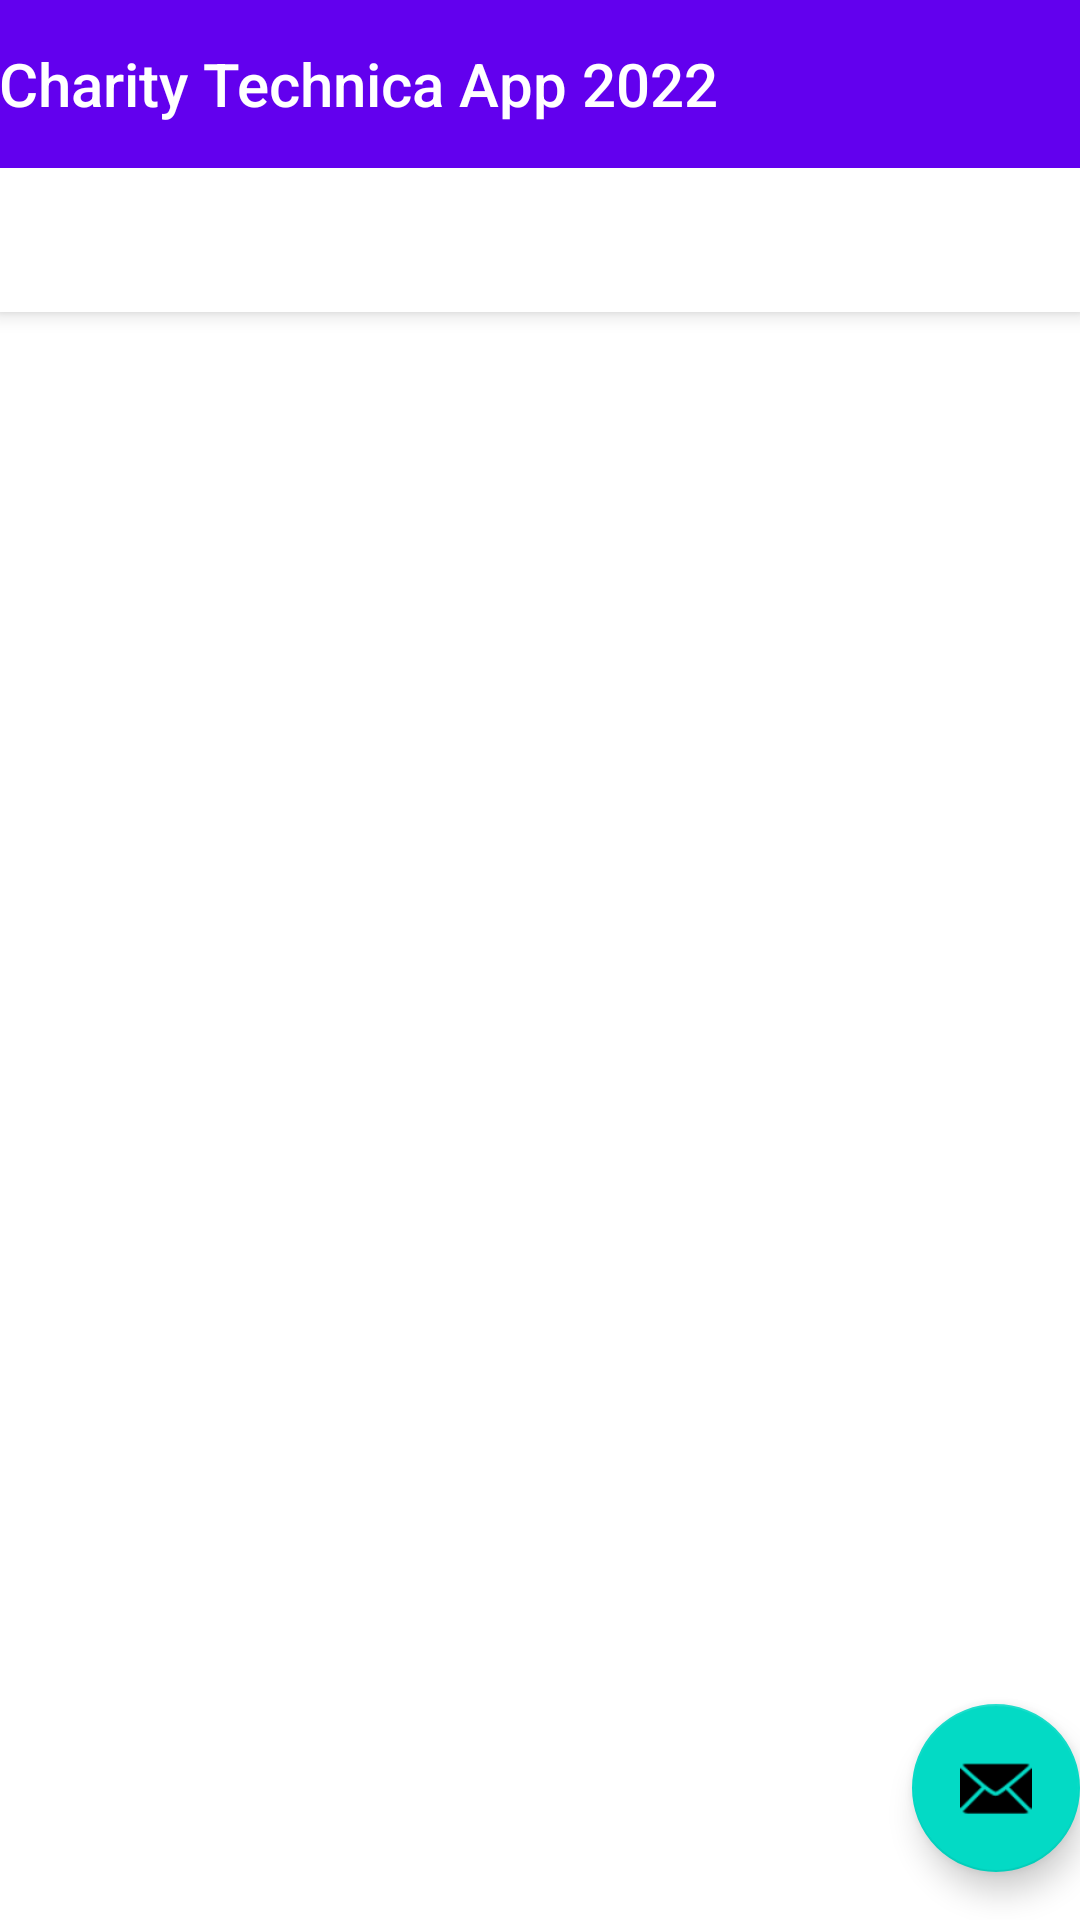

Android layout source for this screen:
<!-- AndroidManifest.xml: activity theme Theme.CharityTechnicaApp2022.NoActionBar -->
<!-- res/layout/activity_main.xml -->
<?xml version="1.0" encoding="utf-8"?>
<androidx.coordinatorlayout.widget.CoordinatorLayout xmlns:android="http://schemas.android.com/apk/res/android"
    xmlns:app="http://schemas.android.com/apk/res-auto"
    xmlns:tools="http://schemas.android.com/tools"
    android:layout_width="match_parent"
    android:layout_height="match_parent"
    tools:context=".MainActivity">

    <com.google.android.material.appbar.AppBarLayout
        android:layout_width="match_parent"
        android:layout_height="wrap_content"
        android:theme="@style/Theme.CharityTechnicaApp2022.AppBarOverlay">

        <TextView
            android:id="@+id/title"
            android:layout_width="wrap_content"
            android:layout_height="wrap_content"
            android:gravity="center"
            android:minHeight="?actionBarSize"
            android:padding="@dimen/appbar_padding"
            android:text="@string/app_name"
            android:textAppearance="@style/TextAppearance.Widget.AppCompat.Toolbar.Title" />

        <com.google.android.material.tabs.TabLayout
            android:id="@+id/tabs"
            android:layout_width="match_parent"
            android:layout_height="wrap_content" />
    </com.google.android.material.appbar.AppBarLayout>

    <androidx.viewpager.widget.ViewPager
        android:id="@+id/view_pager"
        android:layout_width="match_parent"
        android:layout_height="match_parent"
        app:layout_behavior="@string/appbar_scrolling_view_behavior" />

    <com.google.android.material.floatingactionbutton.FloatingActionButton
        android:id="@+id/fab"
        android:layout_width="wrap_content"
        android:layout_height="wrap_content"
        android:layout_gravity="bottom|end"
        android:layout_marginEnd="@dimen/fab_margin"
        android:layout_marginBottom="16dp"
        app:srcCompat="@android:drawable/ic_dialog_email" />
</androidx.coordinatorlayout.widget.CoordinatorLayout>
<!-- resources referenced by this layout -->
<resources>
  <string name="app_name">Charity Technica App 2022</string>
  <style name="Theme.CharityTechnicaApp2022.AppBarOverlay" parent="ThemeOverlay.AppCompat.Dark.ActionBar" />
  <style name="Theme.CharityTechnicaApp2022.NoActionBar">
          <item name="windowActionBar">false</item>
          <item name="windowNoTitle">true</item>
      </style>
</resources>
